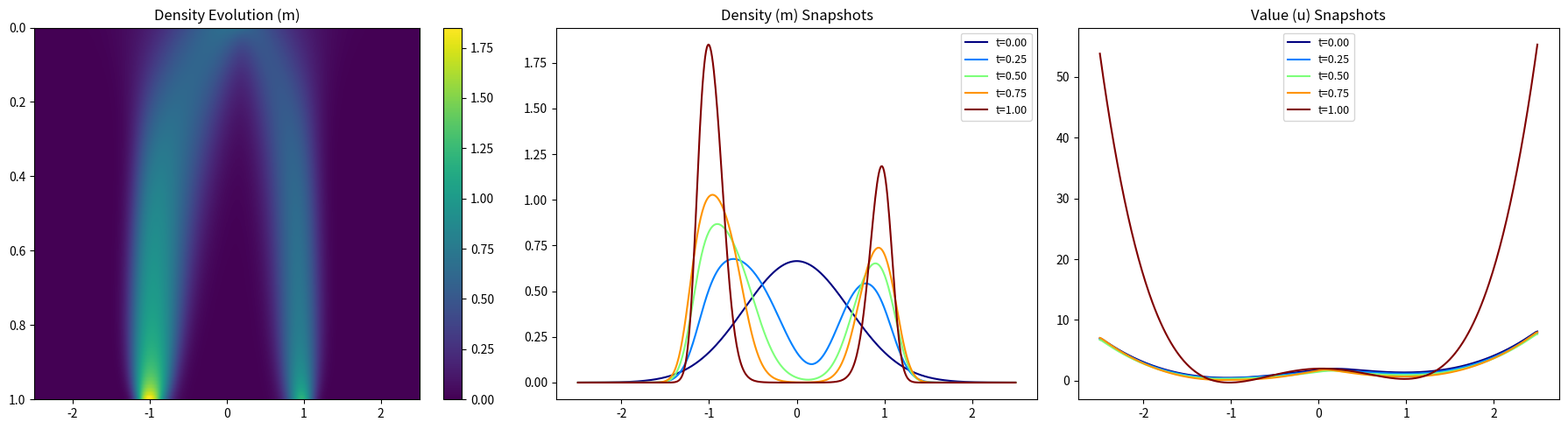

Write Python code to recreate this figure.
"""Solve the 1D double-well MFG with the Picard method."""

import time

import matplotlib
matplotlib.use("Agg")
import matplotlib.pyplot as plt
import numpy as np
import scipy.sparse as sp
import scipy.sparse.linalg as spla

# ==========================================
# SECTION 1: PARAMETERS AND GRID DISCRETIZATION
# ==========================================

# --- Physics Parameters ---
nu = 0.1                 # Viscosity coefficient
coupling_str = 1.0       # kappa: Power-law coupling strength
tilt = 0.3               # Linear tilt parameter for the double-well potential asymmetry
well_depth = 2.0         # Depth of the wells in the V(x) potential
alpha = 2                # Power-law exponent: f(m) = kappa * m^alpha
initial_std = 0.6        # Standard deviation of the initial Gaussian density

# --- Spatial and Temporal Grid ---
xmin, xmax = -2.5, 2.5   # Spatial domain boundaries
T  = 1.0                 # Total time horizon
Nx = 500                 # Number of spatial intervals
Nt = 100                 # Number of temporal intervals

# --- Picard and Newton Iteration Parameters ---
PICARD_MAX_ITER = 50     # Maximum number of outer HJB-FP coupling iterations
PICARD_TOL = 1e-6        # Convergence tolerance for the outer Picard loop
DAMPING = 0.8            # Damping parameter (0 < DAMPING <= 1). 1 corresponds to no damping.

NEWTON_MAX_ITER = 20     # Maximum Newton iterations for the backward HJB solves
NEWTON_TOL = 1e-9        # Convergence tolerance for the backward Newton solver

# --- Derived Quantities ---
L  = xmax - xmin         # Length of the spatial domain
Dx = L / Nx              # Spatial step size
dt = T / Nt              # Temporal step size
x  = xmin + (np.arange(Nx) + 0.5) * Dx  # Cell centers on the bounded interval
num_x = x.size
norm_const = np.sqrt(Dx * dt)

# --- Saved File Names ---
history_filename = "doublewell-1d-picard-history.txt"
plot_snapshot_filename = "doublewell-1d-picard-plot.png"

# ==========================================
# SECTION 2: PHYSICS DEFINITIONS (INCLUDING HAMILTONIAN)
# ==========================================

V = well_depth * (x**2 - 1.0)**2 + tilt * x

# Initial/Terminal Conditions
m0 = np.exp(-x**2 / (2 * initial_std**2))
m0 /= (np.sum(m0) * Dx)
uT = V.copy()

# --- Discrete Hamiltonian ---
def compute_f(m_dist):
    """Computes the power-law running cost f(x, m) = V(x) + kappa * m^alpha."""
    # Note: Power-law is stable at m=0, no safe log clipping needed.
    return V + coupling_str * (np.maximum(m_dist, 0)**alpha)

def discrete_Hamiltonian(dp, dm, f_val):
    p_min = np.minimum(dp, 0)
    p_max = np.maximum(dm, 0)
    H_p = 0.5 * p_min**2 + 0.5 * p_max**2
    return H_p - f_val

def dH_dp(p):
    return p

# ==========================================
# SECTION 3: DISCRETE OPERATORS
# ==========================================

I = sp.eye(num_x)

# Forward difference.  The missing outward difference at the right boundary is
# set to zero, consistently imposing the homogeneous Neumann HJB condition.
data_p = np.array([-np.ones(num_x), np.ones(num_x)])
D_plus = sp.spdiags(data_p, [0, 1], num_x, num_x).tolil()
D_plus[num_x-1, :] = 0.0
D_plus = D_plus.tocsr() / Dx

# Backward difference with the missing outward difference at the left boundary
# set to zero.
data_m = np.array([-np.ones(num_x), np.ones(num_x)])
D_minus = sp.spdiags(data_m, [-1, 0], num_x, num_x).tolil()
D_minus[0, :] = 0.0
D_minus = D_minus.tocsr() / Dx

# Symmetric finite-volume Neumann Laplacian.  Its row and column sums vanish,
# so its transpose is also the conservative no-flux FP diffusion operator.
Laplacian = -(D_plus.transpose() @ D_plus).tocsr()

# ==========================================
# SECTION 4: HJB AND FP SOLVERS
# ==========================================

def solve_hjb_backward(M_flow):
    U = np.zeros((Nt + 1, num_x))
    U[Nt] = uT

    A_diff = (I - dt * nu * Laplacian).tocsr()

    total_newton = 0
    for n in range(Nt - 1, -1, -1):
        u_next = U[n+1]
        u_curr = u_next.copy()
        f_val = compute_f(M_flow[n+1])

        for _ in range(NEWTON_MAX_ITER):
            total_newton += 1
            dp, dm = D_plus @ u_curr, D_minus @ u_curr

            H_total = discrete_Hamiltonian(dp, dm, f_val)
            F = A_diff @ u_curr + dt * H_total - u_next

            if np.linalg.norm(F, np.inf) < NEWTON_TOL:
                break

            p_min, p_max = np.minimum(dp, 0), np.maximum(dm, 0)
            dH_dU = sp.diags(dH_dp(p_min)) @ D_plus + sp.diags(dH_dp(p_max)) @ D_minus
            J = A_diff + dt * dH_dU
            u_curr -= spla.spsolve(J, F)
        U[n] = u_curr
    return U, total_newton

def solve_fp_forward(U_flow):
    M = np.zeros((Nt + 1, num_x))
    M[0] = m0
    for n in range(Nt):
        m_curr, u_curr = M[n], U_flow[n]
        dp, dm = D_plus @ u_curr, D_minus @ u_curr
        J_H = (sp.diags(dH_dp(np.minimum(dp, 0))) @ D_plus +
               sp.diags(dH_dp(np.maximum(dm, 0))) @ D_minus).tocsr()
        # The FP transport is the exact transpose of the discrete HJB
        # Hamiltonian Jacobian.  Together with the Neumann Laplacian, this
        # gives a conservative no-flux density update.
        A = (I - dt * nu * Laplacian + dt * J_H.transpose()).tocsr()
        rhs = m_curr.copy()
        M[n+1] = spla.spsolve(A, rhs)

    return M

# ==========================================
# SECTION 5: DAMPED PICARD ITERATION
# ==========================================

start_time_all = time.time()

with open(history_filename, "w", buffering=1) as f_log:
    header = (
        f"{'='*118}\n"
        f"   DOUBLE WELL MFG EXAMPLE (Picard)\n"
        f"{'='*118}\n"
        f"Parameters:\n"
        f"  xmin = {xmin}, xmax = {xmax}\n"
        f"  T    = {T}, Nx = {Nx}, Nt = {Nt}\n"
        f"  nu   = {nu}, alpha = {alpha}, kappa = {coupling_str}\n"
        f"Solver Parameters:\n"
        f"  PICARD_MAX_ITER = {PICARD_MAX_ITER}, PICARD_TOL = {PICARD_TOL}\n"
        f"  DAMPING = {DAMPING}\n"
        f"  NEWTON_MAX_ITER = {NEWTON_MAX_ITER}, NEWTON_TOL = {NEWTON_TOL}\n"
        f"Grid Info:\n"
        f"  dt = {dt:.6f}, dx = {Dx:.6f}\n"
        f"Problem Specific Parameters:\n"
        f"  tilt = {tilt}, well_depth = {well_depth}, initial_std = {initial_std}, boundary = homogeneous Neumann/no-flux\n"
        f"{'-'*118}\n"
        f"{'Iter':<5} | {'Abs Err U':<12} | {'Rel Err U':<12} | {'Abs Err M':<12} | {'Rel Err M':<12} | {'Newton It':<10} | {'Time (s)':<10}\n"
        f"{'-'*118}\n"
    )
    print(header, end='')
    f_log.write(header)

    M_flow = np.tile(m0, (Nt+1, 1))
    A_diff_only = I - dt * nu * Laplacian
    for n in range(Nt):
        M_flow[n+1] = spla.spsolve(A_diff_only, M_flow[n])
    U_flow = np.zeros((Nt + 1, num_x))

    for k in range(1, PICARD_MAX_ITER + 1):
        t0 = time.time()

        U_candidate, n_iters = solve_hjb_backward(M_flow)
        U_flow_new = DAMPING * U_candidate + (1 - DAMPING) * U_flow
        M_candidate = solve_fp_forward(U_flow_new)
        M_flow_new = DAMPING * M_candidate + (1 - DAMPING) * M_flow

        delta_u_norm = np.linalg.norm((U_flow_new - U_flow).ravel())
        delta_m_norm = np.linalg.norm((M_flow_new - M_flow).ravel())
        previous_u_norm = np.linalg.norm(U_flow.ravel())
        previous_m_norm = np.linalg.norm(M_flow.ravel())
        abs_err_u = delta_u_norm * norm_const
        rel_err_u = delta_u_norm / previous_u_norm if previous_u_norm > 1e-12 else (0.0 if delta_u_norm <= 1e-12 else 1.0)
        abs_err_m = delta_m_norm * norm_const
        rel_err_m = delta_m_norm / previous_m_norm if previous_m_norm > 1e-12 else (0.0 if delta_m_norm <= 1e-12 else 1.0)

        iter_time = time.time() - t0

        log_str = f"{k:<5} | {abs_err_u:.4e}   | {rel_err_u:.4e}   | {abs_err_m:.4e}   | {rel_err_m:.4e}   | {n_iters:<10} | {iter_time:.4f}"
        print(log_str)
        f_log.write(log_str + "\n")

        U_flow, M_flow = U_flow_new, M_flow_new
        if rel_err_u < PICARD_TOL and rel_err_m < PICARD_TOL:
            conv_msg = f"{'-'*118}\nCONVERGED at nu={nu} in {k} iterations.\n"
            print(conv_msg)
            f_log.write(conv_msg)
            break

    total_time = time.time() - start_time_all
    time_msg = f"Total Execution Time: {total_time:.4f} seconds.\n"
    print(time_msg)
    f_log.write(time_msg)

# ==========================================
# SECTION 6: VISUALIZATION
# ==========================================

fig, axes = plt.subplots(1, 3, figsize=(18, 5))
target_times = np.linspace(0, T, 5)
colors = plt.cm.jet(np.linspace(0, 1, len(target_times)))

im = axes[0].imshow(M_flow, aspect='auto', extent=[xmin, xmax, T, 0], cmap='viridis')
axes[0].set_title('Density Evolution (m)')
fig.colorbar(im, ax=axes[0])

for i, t_val in enumerate(target_times):
    n_idx = min(int(round(t_val / dt)), Nt)
    axes[1].plot(x, M_flow[n_idx], color=colors[i], label=f't={t_val:.2f}')
axes[1].set_title('Density (m) Snapshots')
axes[1].legend(fontsize=9)

for i, t_val in enumerate(target_times):
    n_idx = min(int(round(t_val / dt)), Nt)
    axes[2].plot(x, U_flow[n_idx], color=colors[i], label=f't={t_val:.2f}')
axes[2].set_title('Value (u) Snapshots')
axes[2].legend(fontsize=9)

plt.tight_layout()
plt.savefig(plot_snapshot_filename)
plt.show()
